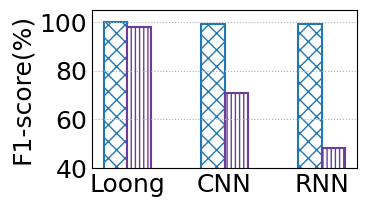

Here is the Python script that generated this plot:
import matplotlib
from matplotlib import pyplot as plt
import numpy as np
import seaborn as sns
from matplotlib.backends.backend_pdf import PdfPages
from matplotlib.pyplot import MultipleLocator
from matplotlib import rcParams

config = {
    "font.family": 'serif',
    "font.size": 11,
    "mathtext.fontset": 'stix',
    "font.serif": ['Times New Roman'],
}  #设置一些字体和大小

matplotlib.rc('pdf', fonttype=42)

ALLWIDTH = 1.5
Marker = ['o', 'v', '8', 's', 'p', '^', '<', '>', '*', 'h', 'H', 'D', 'd', 'P', 'X']
HATCH = ['+', 'x', '/', 'o', '|', '\\', '-', 'O', '.', '*']
Line_Style = ['-', '--', '-.', ':']
COLORS = sns.color_palette("Paired")
rcParams.update(config)

def bar_plot(x_label='Sketches', y_label='F1-score(%)'):
    FONTSIZE = 18
    width = 0.12

    y = np.array([[99.99,97.92], [99.27,70.93],[99.30,48.47]])
    x_labels = ['Loong','CNN','RNN']
    legend_labels = ["IoT Attack Detection","DGA Family Classification"]
    x = np.arange(len(x_labels))
    x=np.array([0,0.5,1])

    fig, ax = plt.subplots(figsize=(3.8,2.2))
    # fig, ax = plt.subplots()
    ax.bar(x - 0.5*width, y[:, 0], width=width,  color='white',
           ec=COLORS[1], hatch=HATCH[1] * 2, linewidth=ALLWIDTH)
    ax.bar(x + 0.5*width, y[:, 1], width=width, color='white',
           ec=COLORS[9], hatch=HATCH[4] * 4, linewidth=ALLWIDTH)

    # plt.axhline(y=94.60, color='black', linestyle=':', lw=1.5)

    # ax.annotate('94.6',xy=(-0.9, 94.60))






    ax.set_xticks(x)
    ax.set_xticklabels(x_labels,fontsize = FONTSIZE)
    # ax.set_xlabel(x_label, fontsize=FONTSIZE)
    ax.set_ylabel(y_label, fontsize=FONTSIZE)
    # plt.yscale('log')
    plt.ylim(40, 105)
    # y_major_locator = MultipleLocator(10)
    plt.yticks([40,60,80,100])
    ax = plt.gca()
    # ax.yaxis.set_major_locator(y_major_locator)
    ax.tick_params(labelsize=FONTSIZE )
    plt.tick_params(axis='both', which='both', length=0)
    ax.grid(linestyle=':', axis='y')
    # fig.legend(fontsize=FONTSIZE - 13, ncol=4,
    #            handlelength=ALLWIDTH, handletextpad=0.4, columnspacing=1, frameon=True, shadow=True, bbox_to_anchor=(0.15, 1.05))
    # plt.legend(ncol=2,bbox_to_anchor=(0.9, 1.4),fontsize=12)
    plt.tight_layout()

    # plt.rc('font', family='SimHei', size=12)

    pp = PdfPages('genf1_IoT.pdf')
    plt.savefig(pp, format='pdf', bbox_inches='tight')
    pp.close()
    # plt.savefig('DNS多指标对比.jpg', dpi=300)
    plt.show()

if __name__=='__main__':
    bar_plot()
